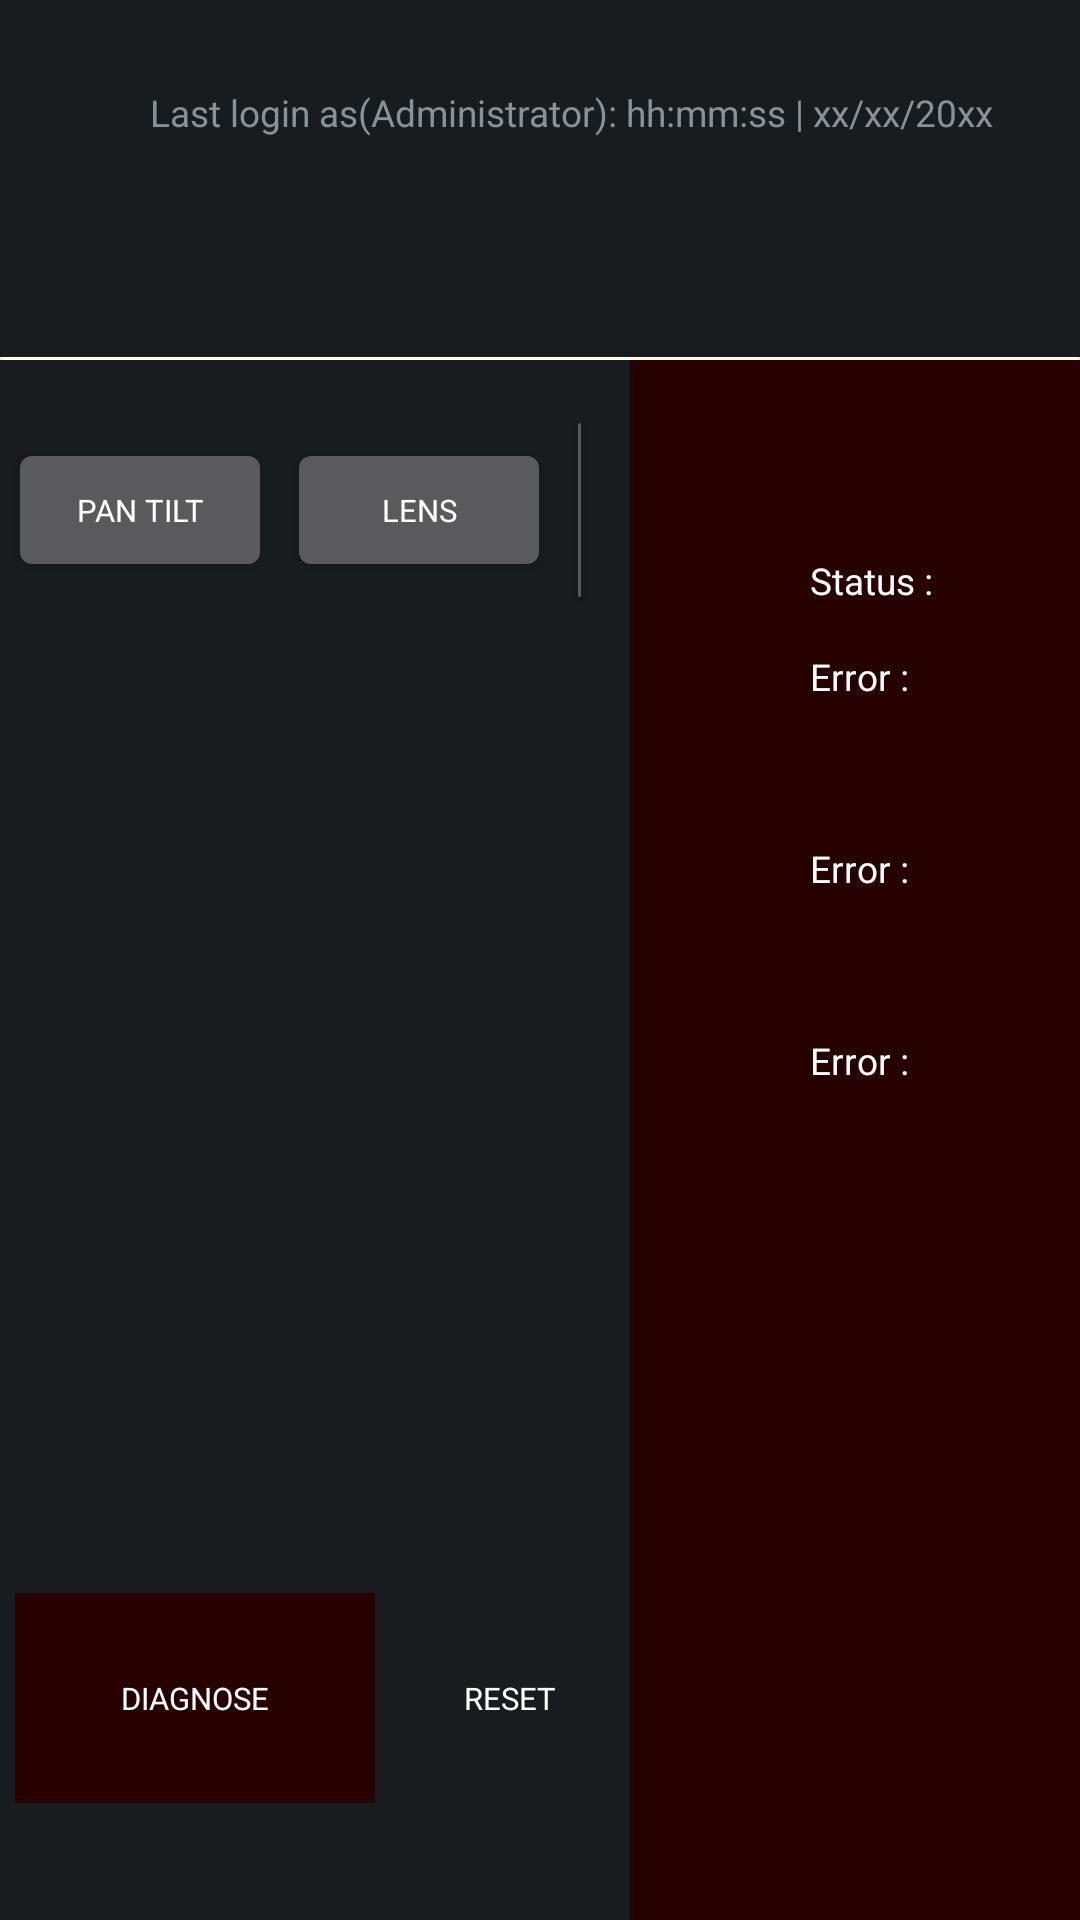

Write the Android layout XML for this screen, with the resource values it uses.
<!-- AndroidManifest.xml: application theme AppTheme -->
<!-- res/layout/fragment_admin_test_diag_menu.xml -->
<LinearLayout xmlns:android="http://schemas.android.com/apk/res/android"
             android:layout_width="match_parent"
             android:layout_height="match_parent"
              android:orientation="vertical">
    <LinearLayout
        android:layout_width="fill_parent"
        android:layout_height="0dp"
        android:layout_weight="0.8"
        style="@style/user_section_screen_section_layout_top_bar"
        android:orientation="horizontal" >
        <TextView
            android:layout_width="wrap_content"
            android:layout_height="match_parent"
            android:textSize="8pt"
            android:id="@+id/tv_test_diagnostic"
            android:layout_marginLeft="30dp"
            android:text="@string/test_diagnostic_menu"
            android:textColor="@color/white"
            style="@style/user_memory_presets_screen_toggle_textview"

            android:layout_weight="1"
            />
        <TextView
            android:layout_width="wrap_content"
            android:layout_height="wrap_content"
            android:id="@+id/tv_last_login"
            android:textSize="6pt"
            android:layout_marginTop="5dp"
            android:layout_marginRight="20dp"
            android:text="Last login as(Administrator): hh:mm:ss | xx/xx/20xx"
            />
    </LinearLayout>

    <ImageView
        android:layout_width="wrap_content"
        android:layout_height="wrap_content"
        android:background="@drawable/top_bottom_seperator"
        android:id="@+id/daig_seperate"
        />
    <LinearLayout
        android:layout_width="fill_parent"
        android:layout_height="0dp"
        android:layout_weight="4.2"
        android:id="@+id/lin4"


        android:orientation="horizontal" >

        <LinearLayout
            android:layout_width="fill_parent"
            android:layout_height="match_parent"
            android:layout_gravity="center"
            android:layout_weight="1.5"
            android:id="@+id/lin5"
            android:orientation="vertical" >
            <LinearLayout
                android:layout_width="match_parent"
                android:layout_height="70dp"
                android:gravity="center"
                android:layout_marginRight="10dp"
                android:id="@+id/daig_layout"
                android:layout_marginTop="15dp"
                android:orientation="horizontal">
                <Button
                    android:layout_width="wrap_content"
                    android:layout_height="wrap_content"
                    android:text="PAN TILT"
                    style="@style/user_control_screen_mode_buttons"
                    android:id="@+id/btn_pan_tilt"
                    />

                <Button
                    android:layout_width="wrap_content"
                    android:layout_height="wrap_content"
                    android:id="@+id/btn_lens"
                    android:text="LENS"
                    style="@style/user_control_screen_mode_buttons"
                    />
                <Button
                    android:layout_width="wrap_content"
                    android:layout_height="wrap_content"
                    android:id="@+id/btn_elevation"
                    android:text="ELEVATION"

                    style="@style/user_control_screen_mode_buttons"
                    />
                <Button
                    android:layout_width="wrap_content"
                    android:layout_height="wrap_content"
                    android:id="@+id/btn_predesta"
                    android:text="PEDESTAL"

                    style="@style/user_control_screen_mode_buttons"
                    />
            </LinearLayout>


            <LinearLayout
                android:layout_width="match_parent"
                android:layout_height="match_parent"
                android:layout_weight="3"
                android:layout_marginLeft="10dp"
                android:layout_gravity="center"
                android:gravity="center"
                android:orientation="horizontal"
                android:weightSum="1">
                <GridView
                    android:id="@+id/gv_Camera_list"
                    android:layout_width="120dp"
                    android:layout_height="120dp"
                    android:numColumns="6"
                    style="@style/user_control_screen_gridview_camera1"
                    android:layout_weight="0.89" />

            </LinearLayout>
            <LinearLayout
                android:layout_width="match_parent"
                android:layout_height="match_parent"
                android:layout_weight="4.8"
                android:gravity="center"

                android:orientation="horizontal">
                <Button
                    android:layout_width="wrap_content"
                    android:layout_height="wrap_content"
                    android:id="@+id/btn_daignose"
                    android:text="DIAGNOSE"
                    android:background="@drawable/daig_pressed_button"
                    style="@style/user_control_screen_mode_buttons"
                    />
                <Button
                    android:layout_width="wrap_content"
                    android:layout_height="wrap_content"
                    android:id="@+id/btn_reset"
                    android:text="RESET"
                    android:background="@drawable/daig_unpressed_button"
                    style="@style/user_control_screen_mode_buttons"
                    />

            </LinearLayout>
        </LinearLayout>
        <LinearLayout
            android:layout_width="fill_parent"
            android:layout_height="match_parent"
            android:layout_weight="2.1"

            android:background="@drawable/diagnocis_menu"
            android:orientation="vertical"
            >
            <LinearLayout
                android:layout_width="fill_parent"
                android:layout_height="match_parent"
                android:layout_marginTop="50dp"
                android:layout_marginLeft="40dp"
                android:orientation="vertical"
                >
            <TextView
                android:layout_width="wrap_content"
                android:layout_height="wrap_content"

                android:text="Status :"
                style="@style/user_logout_textView"
                android:id="@+id/tvstatus"
                />
            <TextView
                android:layout_width="wrap_content"
                android:layout_height="wrap_content"
                android:text="Error :"

                style="@style/user_logout_textView"
                android:id="@+id/tv_error1"
                />
            <TextView
                android:layout_width="wrap_content"
                android:layout_height="wrap_content"
                android:text=""

                style="@style/user_logout_textView"
                android:id="@+id/tv_error2"
                />
            <TextView
                android:layout_width="wrap_content"
                android:layout_height="wrap_content"
                android:text="Error :"

                style="@style/user_logout_textView"
                android:id="@+id/tv_error3"
                />
            <TextView
                android:layout_width="wrap_content"
                android:layout_height="wrap_content"
                android:text=""

                style="@style/user_logout_textView"
                android:id="@+id/tv_error4"
                />
            <TextView
                android:layout_width="wrap_content"
                android:layout_height="wrap_content"
                android:text="Error :"

                style="@style/user_logout_textView"
                android:id="@+id/tv_error5"
                />
            </LinearLayout>


        </LinearLayout>

    </LinearLayout>
</LinearLayout>
<!-- resources referenced by this layout -->
<resources>
  <color name="white">#FFFFFF</color>
  <!-- drawable daig_pressed_button (drawable) -->
  <?xml version="1.0" encoding="utf-8"?>
  <layer-list xmlns:android="http://schemas.android.com/apk/res/android" >
      <item android:drawable="@drawable/diagnose_reset_button_active" />
  </layer-list>
  <!-- drawable daig_unpressed_button (drawable) -->
  <?xml version="1.0" encoding="utf-8"?>
  <layer-list xmlns:android="http://schemas.android.com/apk/res/android" >
      <item android:drawable="@drawable/diagnose_reset_button_inactive" />
  </layer-list>
  <!-- drawable diagnocis_menu: png bitmap (drawable, 663 bytes) -->
  <!-- drawable top_bottom_seperator: png bitmap (drawable, 954 bytes) -->
  <string name="test_diagnostic_menu">TEST \u0026 DIAGNOSTIC </string>
  <style name="user_control_screen_gridview_camera1" parent="@style/AppTheme">
          <item name="android:horizontalSpacing">1dp</item>
          <item name="android:verticalSpacing">1dp</item>
  
      </style>
  <style name="user_control_screen_mode_buttons" parent="@style/AppTheme">
          <item name="android:textSize">5pt</item>
          <item name="android:textColor">@color/white</item>
          <item name="android:layout_marginLeft">5dp</item>
      </style>
  <style name="user_logout_textView" parent="@style/AppTheme">
          <item name="android:layout_marginLeft">20dp</item>
          <item name="android:layout_marginTop">15dp</item>
          <item name="android:textColor">@color/white</item>
          <item name="android:textSize">6pt</item>
  
      </style>
  <style name="user_memory_presets_screen_toggle_textview" parent="@style/AppTheme">
          <item name="android:textSize">8pt</item>
          <item name="android:textColor">@color/RedTextView</item>
          <item name="android:layout_marginTop">10dp</item>
      </style>
  <style name="user_section_screen_section_layout_top_bar" parent="@style/AppTheme">
          <item name="android:layout_marginTop">20dp</item>
          <item name="android:layout_marginRight">20dp</item>
          <item name="android:layout_marginLeft">20dp</item>
      </style>
  <style name="AppTheme" parent="android:Theme.DeviceDefault.NoActionBar.Fullscreen" />
  <!-- drawable diagnose_reset_button_active: png bitmap (drawable, 1052 bytes) -->
  <color name="RedTextView">#ff7656</color>
</resources>
